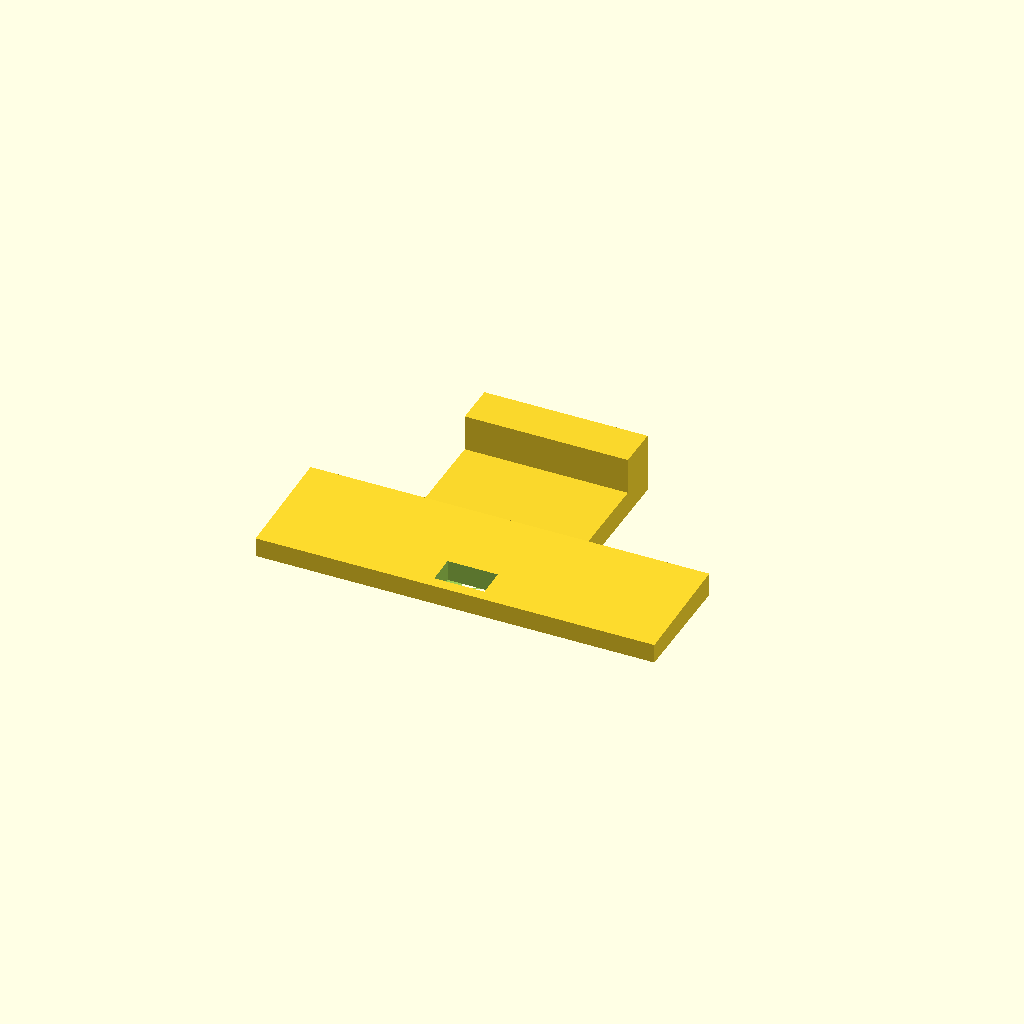
Cell 1 — every parameter at its default value.
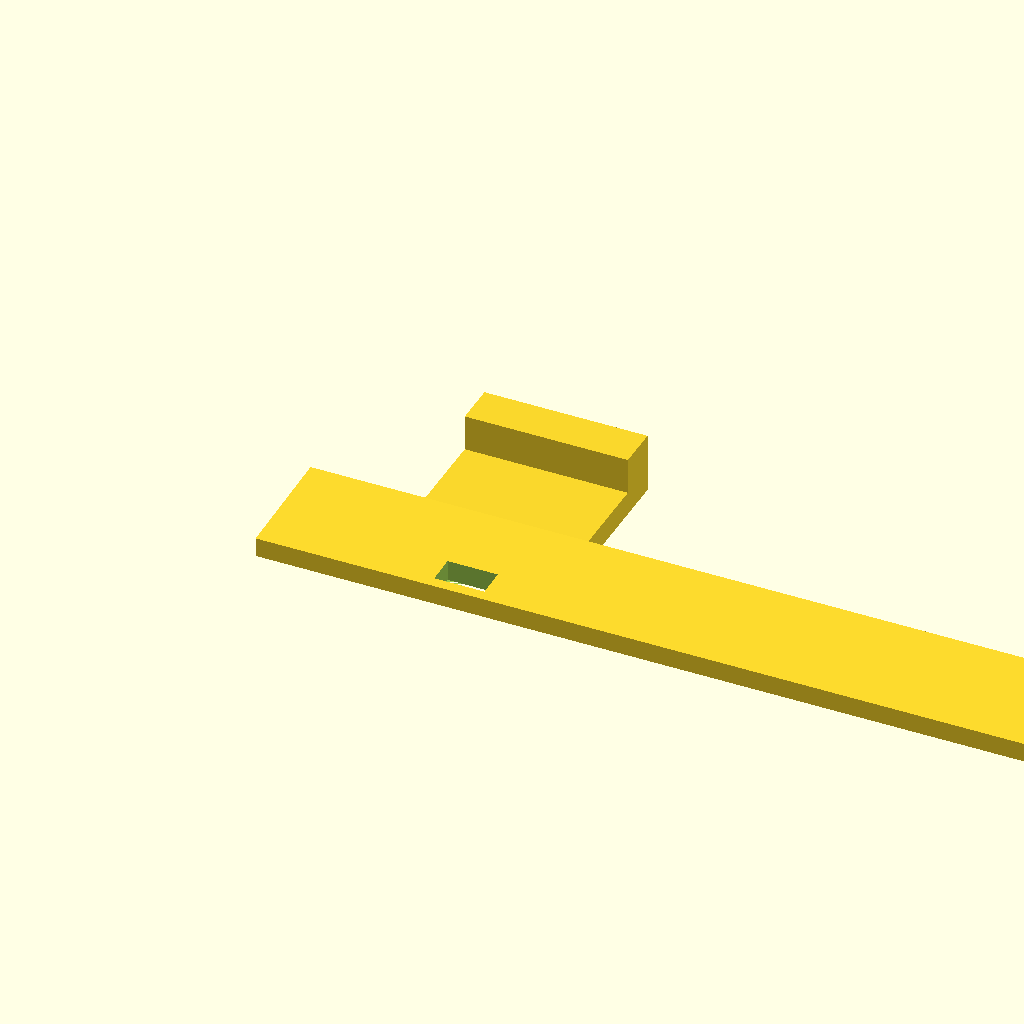
Cell 2: the same model with w = 132.
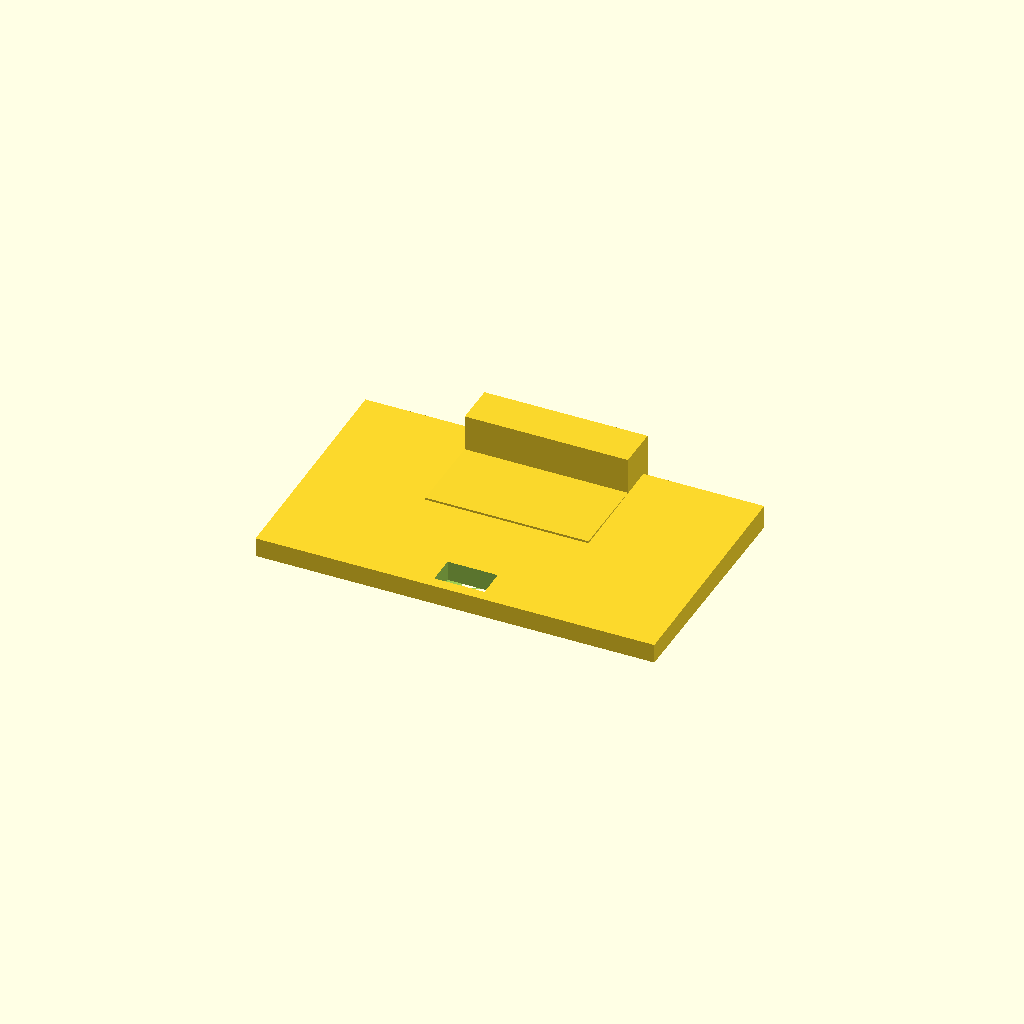
Cell 3: d = 39 (everything else at default).
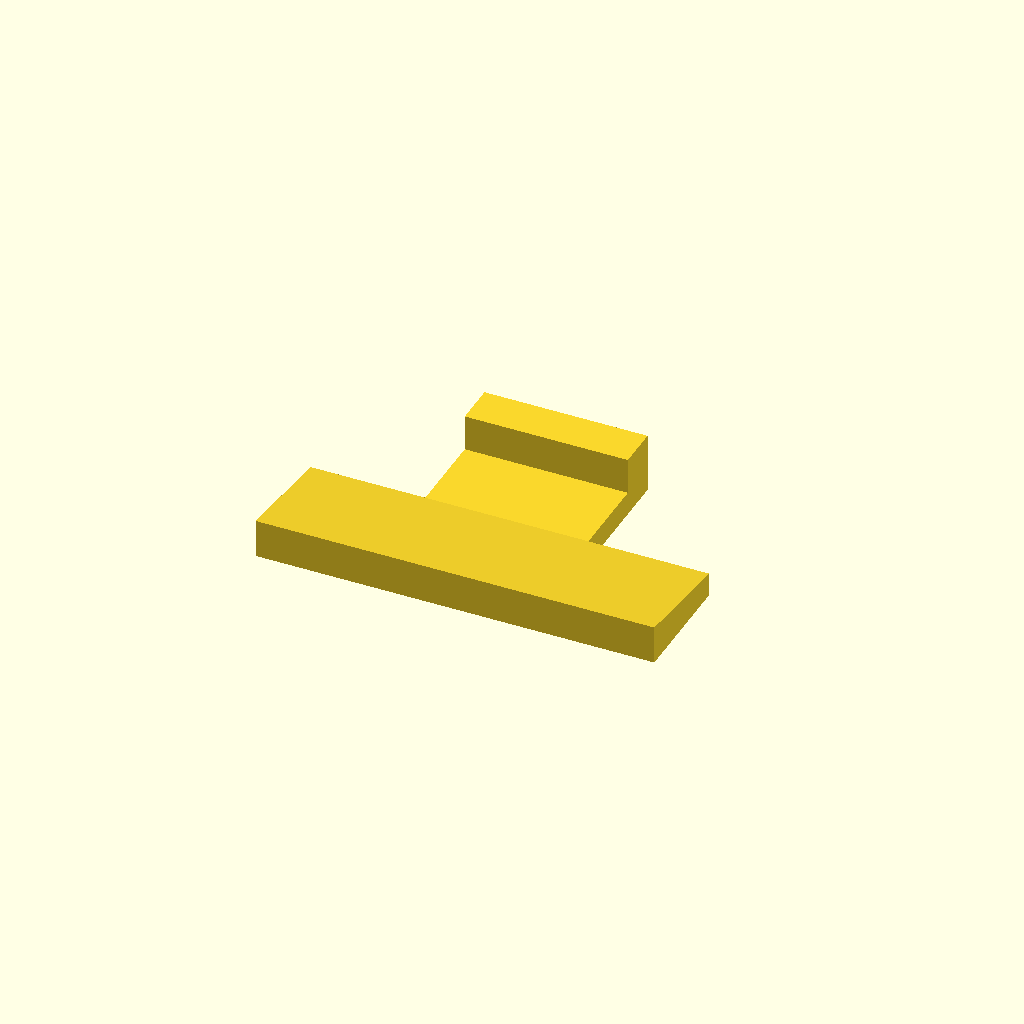
Cell 4: the same model with h1 = 6.4.
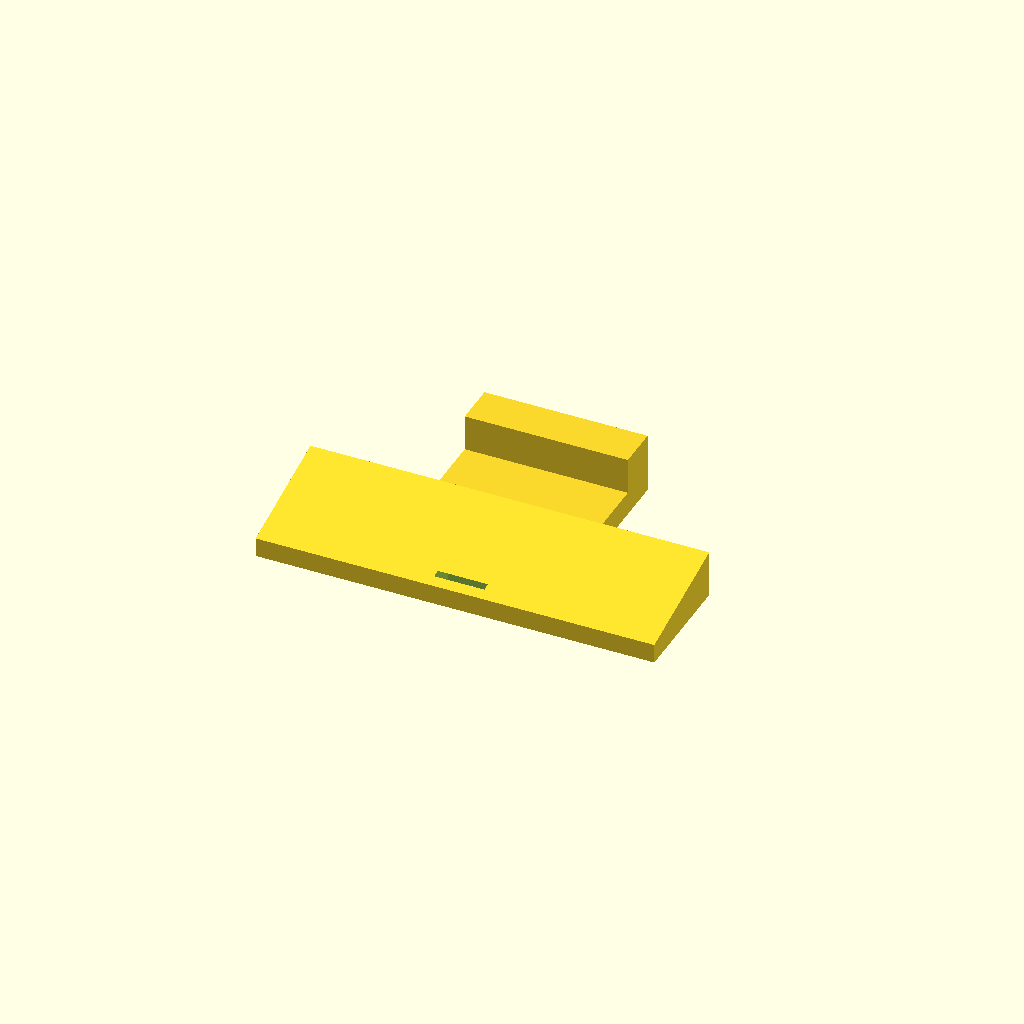
Cell 5: h2 = 7.8 (everything else at default).
One fixed orthographic camera (rotation 55°, 0°, 25°; colour scheme Cornfield) for every cell.
Source of the model, ullevål1/papirdispenser1b.scad:
w=66;
d=19.5;
h1=3.2;
h2=3.9;

dingspoints = [
    [0,0,0], [w,0,0], [w,d,0], [0,d,0],
    [0,0,h1], [w,0,h1], [w,d,h2], [0,d,h2]
];

dingsfaces = [
  [0,1,2,3],  // bottom
  [4,5,1,0],  // front
  [7,6,5,4],  // top
  [5,6,2,1],  // right
  [6,7,3,2],  // back
  [7,4,0,3]   // left
];

difference() {
    // Stor firkant
    polyhedron( dingspoints, dingsfaces );
    // Høl
    translate([28.75,1.8,0])
        cube([8.3,4.7,3.9]);
}

// Lås
translate([19,19.5,0]) {
    cube([27,21,3.9]);
    translate([0,14,3.9]) {
        cube([27,7,6]);
    }
}
Customizer parameters (derived from the source; name, type, default, range or options):
w: number, default 66
d: number, default 19.5
h1: number, default 3.2
h2: number, default 3.9
